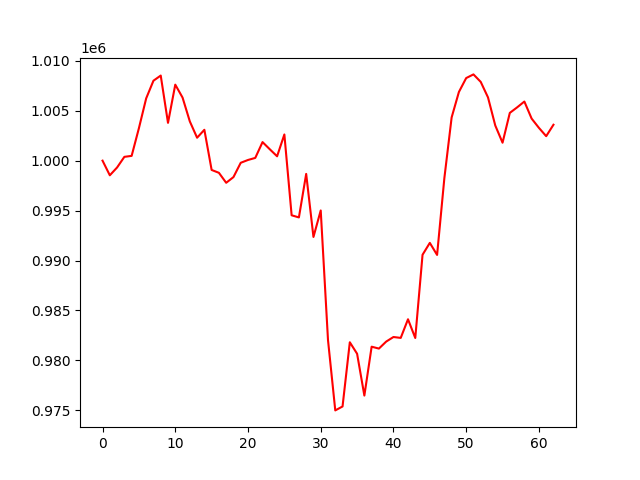

The table this chart was drawn from, first rows:
, 0
0, 1000000
1, 998536
2, 999318
3, 1000383
4, 1000480
5, 1003252
6, 1006237
7, 1008006
8, 1008522
9, 1003784
10, 1007610
11, 1006319
12, 1003932
13, 1002297
14, 1003091
15, 999070
16, 998784
17, 997786
18, 998355
19, 999787
20, 1000069
21, 1000276
22, 1001859
23, 1001139
24, 1000439
25, 1002624
26, 994531
27, 994317
28, 998673
29, 992361
30, 995012
31, 982039
32, 974995
33, 975389
34, 981817
35, 980669
36, 976481
37, 981374
38, 981185
39, 981885
40, 982343
41, 982254
42, 984120
43, 982244
44, 990578
45, 991768
46, 990562
47, 998251
48, 1004330
49, 1006879
50, 1008270
51, 1008637
52, 1007888
53, 1006333
54, 1003521
55, 1001798
56, 1004783
57, 1005333
58, 1005921
59, 1004212
... 3 more rows
